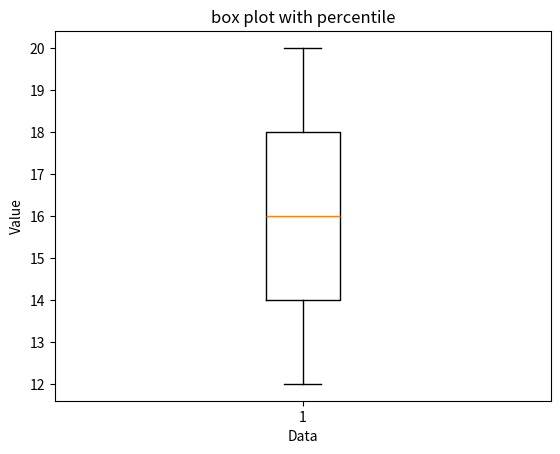

This figure's Python source:
#percentiles
import numpy as np
import matplotlib.pyplot as plt

data=[12,14,16,18,20]
p_25=np.percentile(data,25)
p_50=np.percentile(data,50)
p_75=np.percentile(data,75)
print(f"25th percentile: {p_25}")
print(f"50th percentile: {p_50} This is also the median.")
print(f"75th percentile: {p_75}")

plt.boxplot(data)
plt.title("box plot with percentile")
plt.xlabel("Data")
plt.ylabel("Value")
plt.show()
